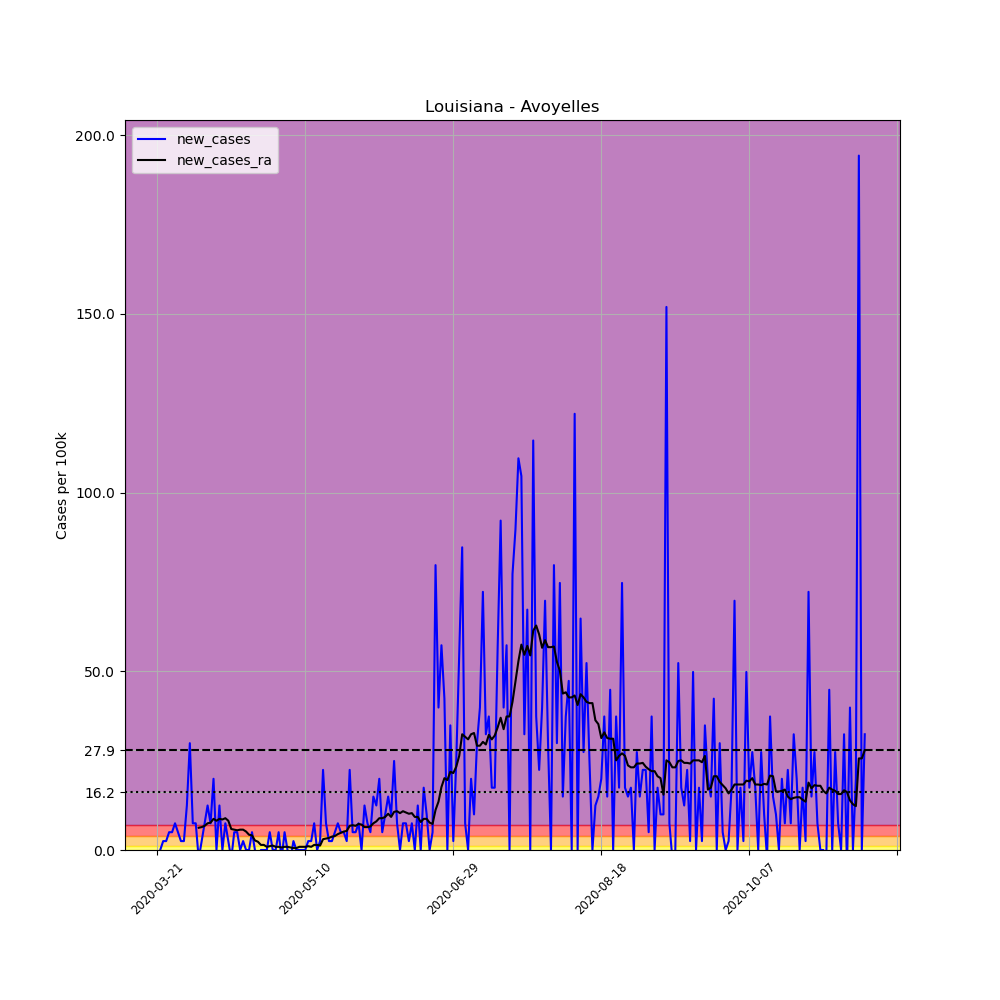

Source data for this figure (header and first rows):
, date, county, state, fips, cases, deaths, COUNTY, STNAME, CTYNAME, POPESTIMATE2019, per_100k, new_cases, new_cases_ra
229420, 2020-03-21, Avoyelles, Louisiana, 22009, 1, 0, 9, Louisiana, Avoyelles, 40144, 2.491, , 
229421, 2020-03-22, Avoyelles, Louisiana, 22009, 1, 0, 9, Louisiana, Avoyelles, 40144, 2.491, 0.0, 
229422, 2020-03-23, Avoyelles, Louisiana, 22009, 2, 0, 9, Louisiana, Avoyelles, 40144, 4.982, 2.491, 
229423, 2020-03-24, Avoyelles, Louisiana, 22009, 3, 0, 9, Louisiana, Avoyelles, 40144, 7.473, 2.491, 
229424, 2020-03-25, Avoyelles, Louisiana, 22009, 5, 0, 9, Louisiana, Avoyelles, 40144, 12.46, 4.982, 
229425, 2020-03-26, Avoyelles, Louisiana, 22009, 7, 0, 9, Louisiana, Avoyelles, 40144, 17.44, 4.982, 
229426, 2020-03-27, Avoyelles, Louisiana, 22009, 10, 0, 9, Louisiana, Avoyelles, 40144, 24.91, 7.473, 
229427, 2020-03-28, Avoyelles, Louisiana, 22009, 12, 0, 9, Louisiana, Avoyelles, 40144, 29.89, 4.982, 
229428, 2020-03-29, Avoyelles, Louisiana, 22009, 13, 0, 9, Louisiana, Avoyelles, 40144, 32.38, 2.491, 
229429, 2020-03-30, Avoyelles, Louisiana, 22009, 14, 0, 9, Louisiana, Avoyelles, 40144, 34.87, 2.491, 
229430, 2020-03-31, Avoyelles, Louisiana, 22009, 19, 0, 9, Louisiana, Avoyelles, 40144, 47.33, 12.46, 
229431, 2020-04-01, Avoyelles, Louisiana, 22009, 31, 2, 9, Louisiana, Avoyelles, 40144, 77.22, 29.89, 
229432, 2020-04-02, Avoyelles, Louisiana, 22009, 34, 1, 9, Louisiana, Avoyelles, 40144, 84.7, 7.473, 
229433, 2020-04-03, Avoyelles, Louisiana, 22009, 37, 1, 9, Louisiana, Avoyelles, 40144, 92.17, 7.473, 
229434, 2020-04-04, Avoyelles, Louisiana, 22009, 36, 1, 9, Louisiana, Avoyelles, 40144, 89.68, -2.491, 6.228
229435, 2020-04-05, Avoyelles, Louisiana, 22009, 37, 1, 9, Louisiana, Avoyelles, 40144, 92.17, 2.491, 6.406
229436, 2020-04-06, Avoyelles, Louisiana, 22009, 40, 1, 9, Louisiana, Avoyelles, 40144, 99.64, 7.473, 6.761
229437, 2020-04-07, Avoyelles, Louisiana, 22009, 45, 1, 9, Louisiana, Avoyelles, 40144, 112.1, 12.46, 7.473
229438, 2020-04-08, Avoyelles, Louisiana, 22009, 48, 1, 9, Louisiana, Avoyelles, 40144, 119.6, 7.473, 7.651
229439, 2020-04-09, Avoyelles, Louisiana, 22009, 56, 1, 9, Louisiana, Avoyelles, 40144, 139.5, 19.93, 8.719
229440, 2020-04-10, Avoyelles, Louisiana, 22009, 56, 1, 9, Louisiana, Avoyelles, 40144, 139.5, 0.0, 8.185
229441, 2020-04-11, Avoyelles, Louisiana, 22009, 61, 1, 9, Louisiana, Avoyelles, 40144, 152, 12.46, 8.719
229442, 2020-04-12, Avoyelles, Louisiana, 22009, 61, 1, 9, Louisiana, Avoyelles, 40144, 152, 0.0, 8.541
229443, 2020-04-13, Avoyelles, Louisiana, 22009, 64, 1, 9, Louisiana, Avoyelles, 40144, 159.4, 7.473, 8.897
229444, 2020-04-14, Avoyelles, Louisiana, 22009, 65, 2, 9, Louisiana, Avoyelles, 40144, 161.9, 2.491, 8.185
229445, 2020-04-15, Avoyelles, Louisiana, 22009, 64, 3, 9, Louisiana, Avoyelles, 40144, 159.4, -2.491, 5.872
229446, 2020-04-16, Avoyelles, Louisiana, 22009, 66, 3, 9, Louisiana, Avoyelles, 40144, 164.4, 4.982, 5.694
229447, 2020-04-17, Avoyelles, Louisiana, 22009, 68, 3, 9, Louisiana, Avoyelles, 40144, 169.4, 4.982, 5.516
229448, 2020-04-18, Avoyelles, Louisiana, 22009, 68, 3, 9, Louisiana, Avoyelles, 40144, 169.4, 0.0, 5.694
229449, 2020-04-19, Avoyelles, Louisiana, 22009, 69, 3, 9, Louisiana, Avoyelles, 40144, 171.9, 2.491, 5.694
229450, 2020-04-20, Avoyelles, Louisiana, 22009, 69, 3, 9, Louisiana, Avoyelles, 40144, 171.9, 0.0, 5.16
229451, 2020-04-21, Avoyelles, Louisiana, 22009, 69, 7, 9, Louisiana, Avoyelles, 40144, 171.9, 0.0, 4.27
229452, 2020-04-22, Avoyelles, Louisiana, 22009, 71, 7, 9, Louisiana, Avoyelles, 40144, 176.9, 4.982, 4.092
229453, 2020-04-23, Avoyelles, Louisiana, 22009, 71, 7, 9, Louisiana, Avoyelles, 40144, 176.9, 0.0, 2.669
229454, 2020-04-24, Avoyelles, Louisiana, 22009, 69, 7, 9, Louisiana, Avoyelles, 40144, 171.9, -4.982, 2.313
229455, 2020-04-25, Avoyelles, Louisiana, 22009, 69, 7, 9, Louisiana, Avoyelles, 40144, 171.9, 0.0, 1.423
229456, 2020-04-26, Avoyelles, Louisiana, 22009, 69, 7, 9, Louisiana, Avoyelles, 40144, 171.9, 0.0, 1.423
229457, 2020-04-27, Avoyelles, Louisiana, 22009, 69, 7, 9, Louisiana, Avoyelles, 40144, 171.9, 0.0, 0.8897
229458, 2020-04-28, Avoyelles, Louisiana, 22009, 71, 7, 9, Louisiana, Avoyelles, 40144, 176.9, 4.982, 1.068
229459, 2020-04-29, Avoyelles, Louisiana, 22009, 71, 7, 9, Louisiana, Avoyelles, 40144, 176.9, 0.0, 1.246
229460, 2020-04-30, Avoyelles, Louisiana, 22009, 71, 7, 9, Louisiana, Avoyelles, 40144, 176.9, 0.0, 0.8897
229461, 2020-05-01, Avoyelles, Louisiana, 22009, 73, 7, 9, Louisiana, Avoyelles, 40144, 181.8, 4.982, 0.8897
229462, 2020-05-02, Avoyelles, Louisiana, 22009, 72, 7, 9, Louisiana, Avoyelles, 40144, 179.4, -2.491, 0.7117
229463, 2020-05-03, Avoyelles, Louisiana, 22009, 74, 7, 9, Louisiana, Avoyelles, 40144, 184.3, 4.982, 0.8897
229464, 2020-05-04, Avoyelles, Louisiana, 22009, 74, 7, 9, Louisiana, Avoyelles, 40144, 184.3, 0.0, 0.8897
229465, 2020-05-05, Avoyelles, Louisiana, 22009, 73, 7, 9, Louisiana, Avoyelles, 40144, 181.8, -2.491, 0.7117
229466, 2020-05-06, Avoyelles, Louisiana, 22009, 74, 7, 9, Louisiana, Avoyelles, 40144, 184.3, 2.491, 0.5338
229467, 2020-05-07, Avoyelles, Louisiana, 22009, 74, 7, 9, Louisiana, Avoyelles, 40144, 184.3, 0.0, 0.5338
229468, 2020-05-08, Avoyelles, Louisiana, 22009, 74, 7, 9, Louisiana, Avoyelles, 40144, 184.3, 0.0, 0.8897
229469, 2020-05-09, Avoyelles, Louisiana, 22009, 74, 7, 9, Louisiana, Avoyelles, 40144, 184.3, 0.0, 0.8897
229470, 2020-05-10, Avoyelles, Louisiana, 22009, 74, 7, 9, Louisiana, Avoyelles, 40144, 184.3, 0.0, 0.8897
229471, 2020-05-11, Avoyelles, Louisiana, 22009, 75, 7, 9, Louisiana, Avoyelles, 40144, 186.8, 2.491, 1.068
229472, 2020-05-12, Avoyelles, Louisiana, 22009, 76, 8, 9, Louisiana, Avoyelles, 40144, 189.3, 2.491, 0.8897
229473, 2020-05-13, Avoyelles, Louisiana, 22009, 79, 9, 9, Louisiana, Avoyelles, 40144, 196.8, 7.473, 1.423
229474, 2020-05-14, Avoyelles, Louisiana, 22009, 79, 9, 9, Louisiana, Avoyelles, 40144, 196.8, 0.0, 1.423
229475, 2020-05-15, Avoyelles, Louisiana, 22009, 80, 9, 9, Louisiana, Avoyelles, 40144, 199.3, 2.491, 1.246
229476, 2020-05-16, Avoyelles, Louisiana, 22009, 89, 9, 9, Louisiana, Avoyelles, 40144, 221.7, 22.42, 3.025
229477, 2020-05-17, Avoyelles, Louisiana, 22009, 92, 9, 9, Louisiana, Avoyelles, 40144, 229.2, 7.473, 3.203
229478, 2020-05-18, Avoyelles, Louisiana, 22009, 93, 9, 9, Louisiana, Avoyelles, 40144, 231.7, 2.491, 3.381
229479, 2020-05-19, Avoyelles, Louisiana, 22009, 94, 9, 9, Louisiana, Avoyelles, 40144, 234.2, 2.491, 3.737
... 180 more rows
